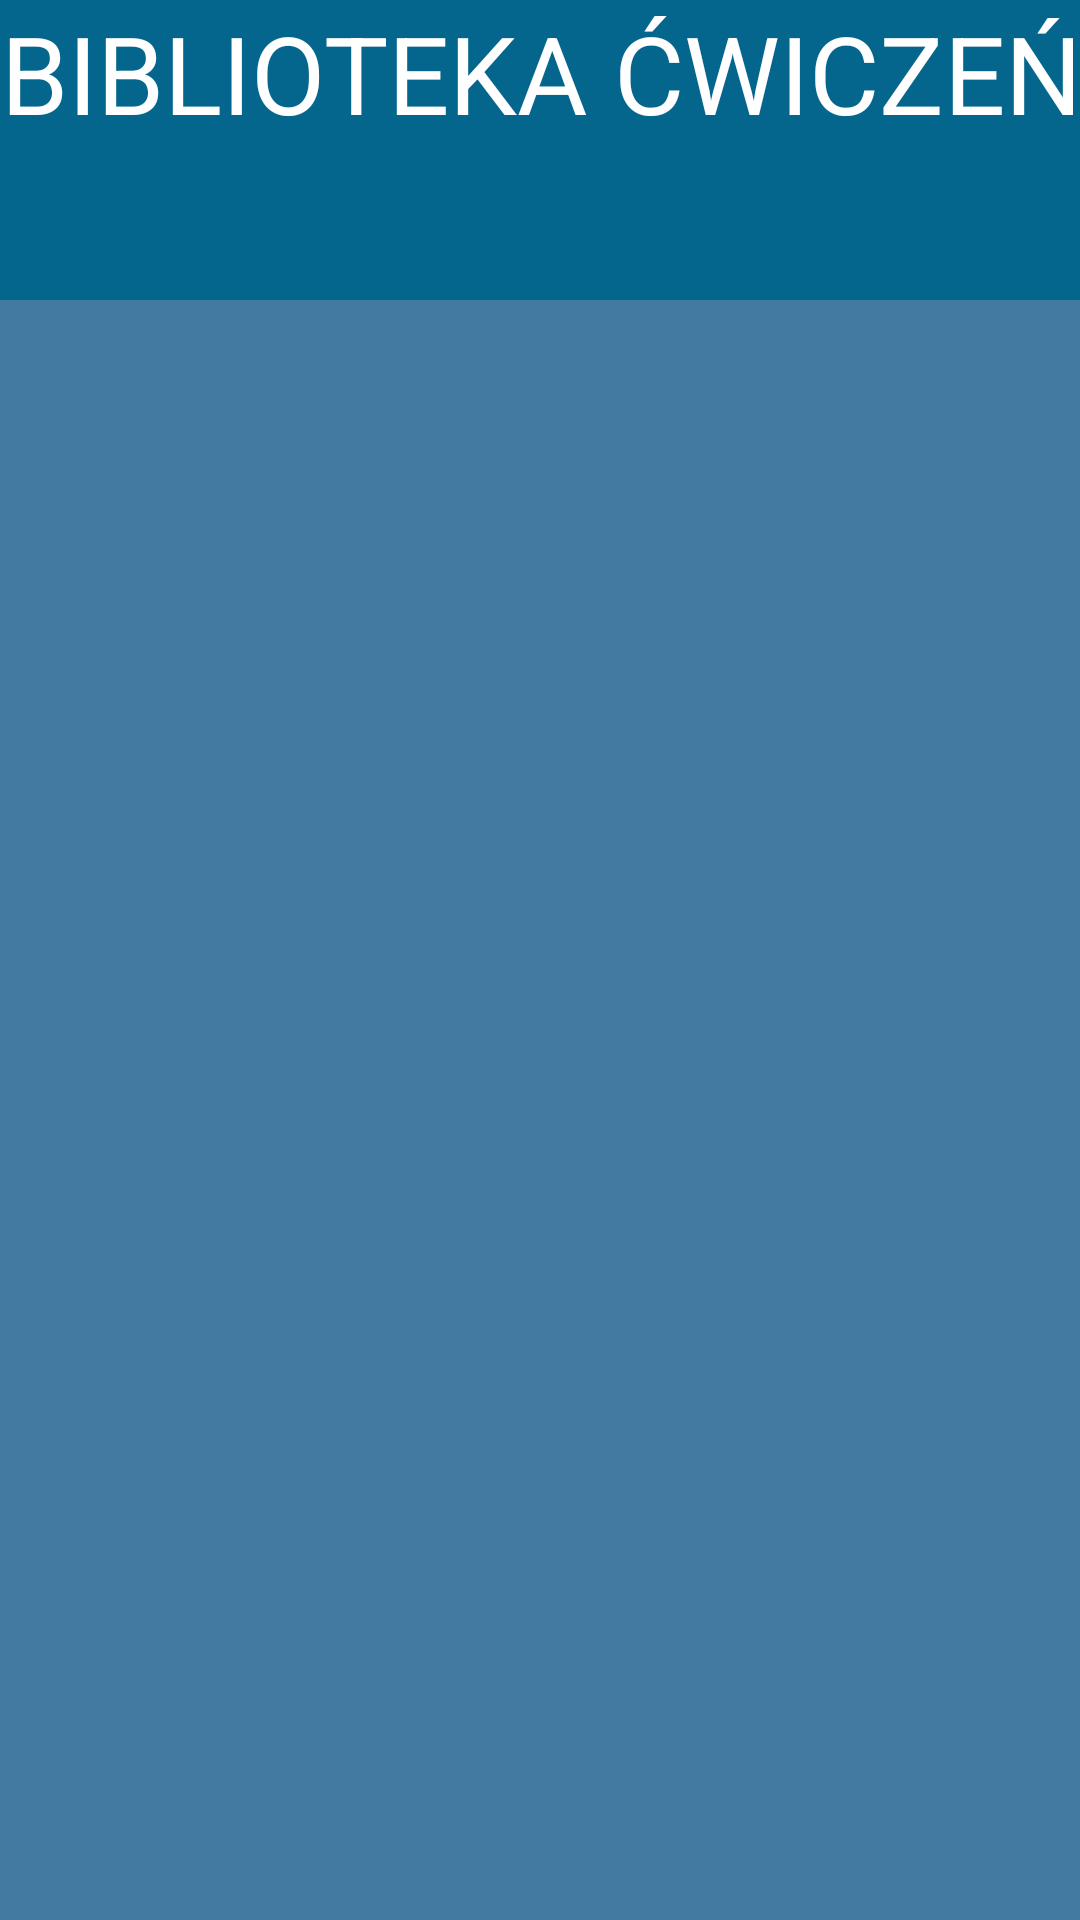

The Android layout XML behind this screen, and the referenced resources:
<!-- AndroidManifest.xml: application theme Theme.MyApplication -->
<!-- res/layout/activity2_library.xml -->
<?xml version="1.0" encoding="utf-8"?>
<layout
    xmlns:android="http://schemas.android.com/apk/res/android"
    xmlns:app="http://schemas.android.com/apk/res-auto"
    xmlns:tools="http://schemas.android.com/tools">
<androidx.constraintlayout.widget.ConstraintLayout
    android:layout_width="match_parent"
    android:layout_height="match_parent"
    android:background="@color/background">

    <TextView
        android:id="@+id/activity2_library_label"
        android:layout_width="405dp"
        android:layout_height="100dp"
        android:background="@color/blue_dark"
        android:text="BIBLIOTEKA ĆWICZEŃ"
        android:textAlignment="center"
        android:textColor="@color/white"
        android:textSize="36sp"
        app:layout_constraintEnd_toEndOf="parent"
        app:layout_constraintStart_toStartOf="parent"
        app:layout_constraintTop_toTopOf="parent" />

    <ListView
        android:id="@+id/activity2_library_list"
        android:layout_width="match_parent"
        android:layout_height="match_parent"
        android:layout_marginTop="100dp"
        app:layout_constraintEnd_toEndOf="parent"
        app:layout_constraintStart_toStartOf="parent"
        app:layout_constraintTop_toTopOf="parent" />

</androidx.constraintlayout.widget.ConstraintLayout>
</layout>
<!-- resources referenced by this layout -->
<resources>
  <color name="background">#427AA1</color>
  <color name="blue_dark">#05668D</color>
  <color name="white">#FFFFFFFF</color>
  <style name="Theme.MyApplication" parent="Theme.MaterialComponents.DayNight.DarkActionBar">
          
          <item name="colorPrimary">@color/green_light</item>
          <item name="colorPrimaryVariant">@color/black</item>
          <item name="colorOnPrimary">@color/white</item>
          
          <item name="colorSecondary">@color/teal_200</item>
          <item name="colorSecondaryVariant">@color/teal_700</item>
          <item name="colorOnSecondary">@color/black</item>
          
          <item name="android:statusBarColor" tools:targetApi="l">?attr/colorPrimaryVariant</item>
          
      </style>
  <color name="green_light">#A5BE00</color>
  <color name="black">#FF000000</color>
  <color name="teal_200">#FF03DAC5</color>
  <color name="teal_700">#FF018786</color>
</resources>
